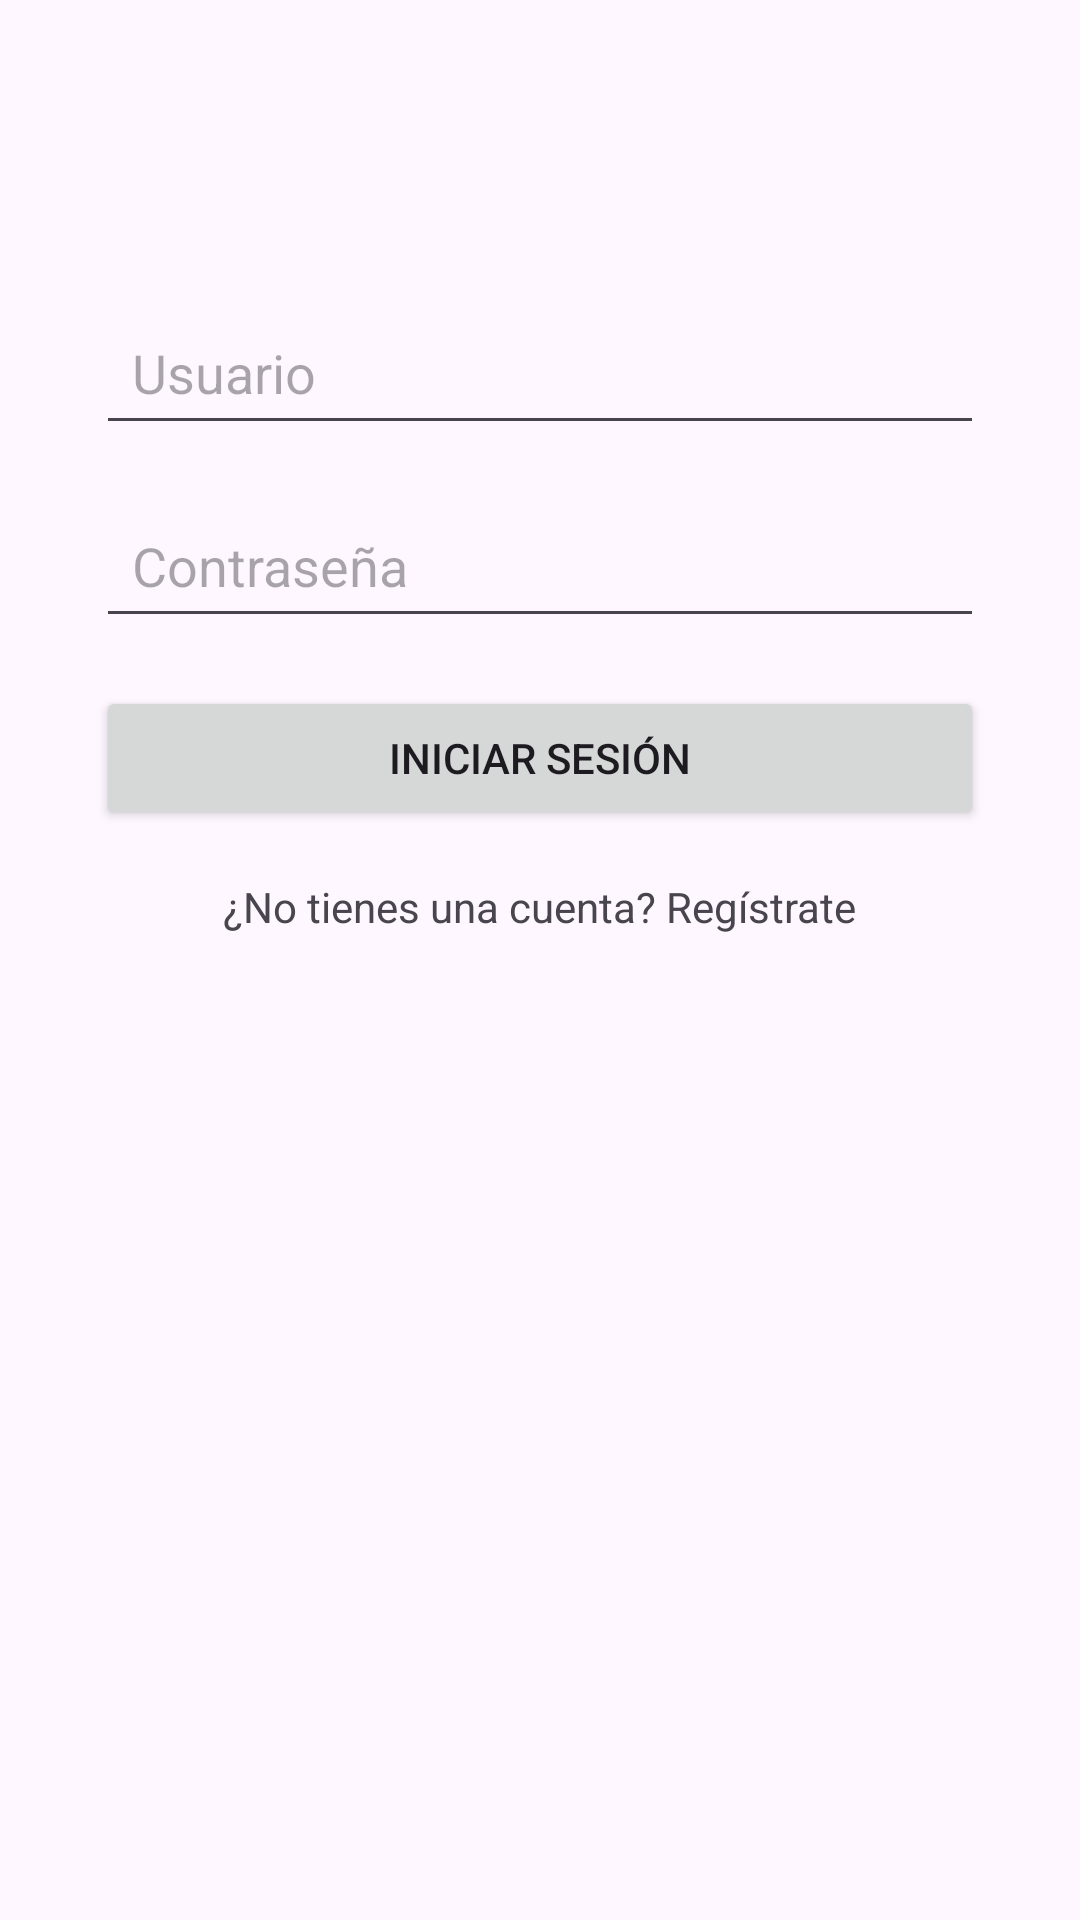

The Android layout XML behind this screen, and the referenced resources:
<!-- AndroidManifest.xml: application theme Theme.Cozpaq -->
<!-- res/layout/activity_main.xml -->
<?xml version="1.0" encoding="utf-8"?>
<androidx.constraintlayout.widget.ConstraintLayout
    xmlns:android="http://schemas.android.com/apk/res/android"
    xmlns:app="http://schemas.android.com/apk/res-auto"
    xmlns:tools="http://schemas.android.com/tools"
    android:id="@+id/main"
    android:layout_width="match_parent"
    android:layout_height="match_parent"
    tools:context=".MainActivity">

    
    <EditText
        android:id="@+id/etUser"
        android:layout_width="0dp"
        android:layout_height="wrap_content"
        android:minHeight="48dp"
        android:hint="Usuario"
        android:inputType="text"
        android:padding="12dp"
        android:layout_marginHorizontal="32dp"
        android:layout_marginTop="100dp"
        app:layout_constraintTop_toTopOf="parent"
        app:layout_constraintStart_toStartOf="parent"
        app:layout_constraintEnd_toEndOf="parent"/>

    
    <EditText
        android:id="@+id/etPassword"
        android:layout_width="0dp"
        android:layout_height="wrap_content"
        android:minHeight="48dp"
        android:hint="Contraseña"
        android:inputType="textPassword"
        android:padding="12dp"
        android:layout_marginHorizontal="32dp"
        android:layout_marginTop="16dp"
        app:layout_constraintTop_toBottomOf="@id/etUser"
        app:layout_constraintStart_toStartOf="parent"
        app:layout_constraintEnd_toEndOf="parent"/>

    
    <Button
        android:id="@+id/btnLogin"
        android:layout_width="0dp"
        android:layout_height="wrap_content"
        android:layout_marginHorizontal="32dp"
        android:minHeight="48dp"
        android:text="Iniciar Sesión"
        app:layout_constraintTop_toBottomOf="@id/etPassword"
        app:layout_constraintStart_toStartOf="parent"
        app:layout_constraintEnd_toEndOf="parent"
        app:layout_constraintBottom_toTopOf="@id/tvRegister"
        android:layout_marginTop="16dp"/>

    
    <TextView
        android:id="@+id/tvRegister"
        android:layout_width="wrap_content"
        android:layout_height="wrap_content"
        android:text="¿No tienes una cuenta? Regístrate"
        android:textSize="14sp"
        android:layout_marginTop="16dp"
        app:layout_constraintTop_toBottomOf="@id/btnLogin"
        app:layout_constraintStart_toStartOf="parent"
        app:layout_constraintEnd_toEndOf="parent"/>

</androidx.constraintlayout.widget.ConstraintLayout>
<!-- resources referenced by this layout -->
<resources>
  <style name="Theme.Cozpaq" parent="Base.Theme.Cozpaq" />
  <style name="Base.Theme.Cozpaq" parent="Theme.Material3.DayNight.NoActionBar">
          
          
      </style>
</resources>
